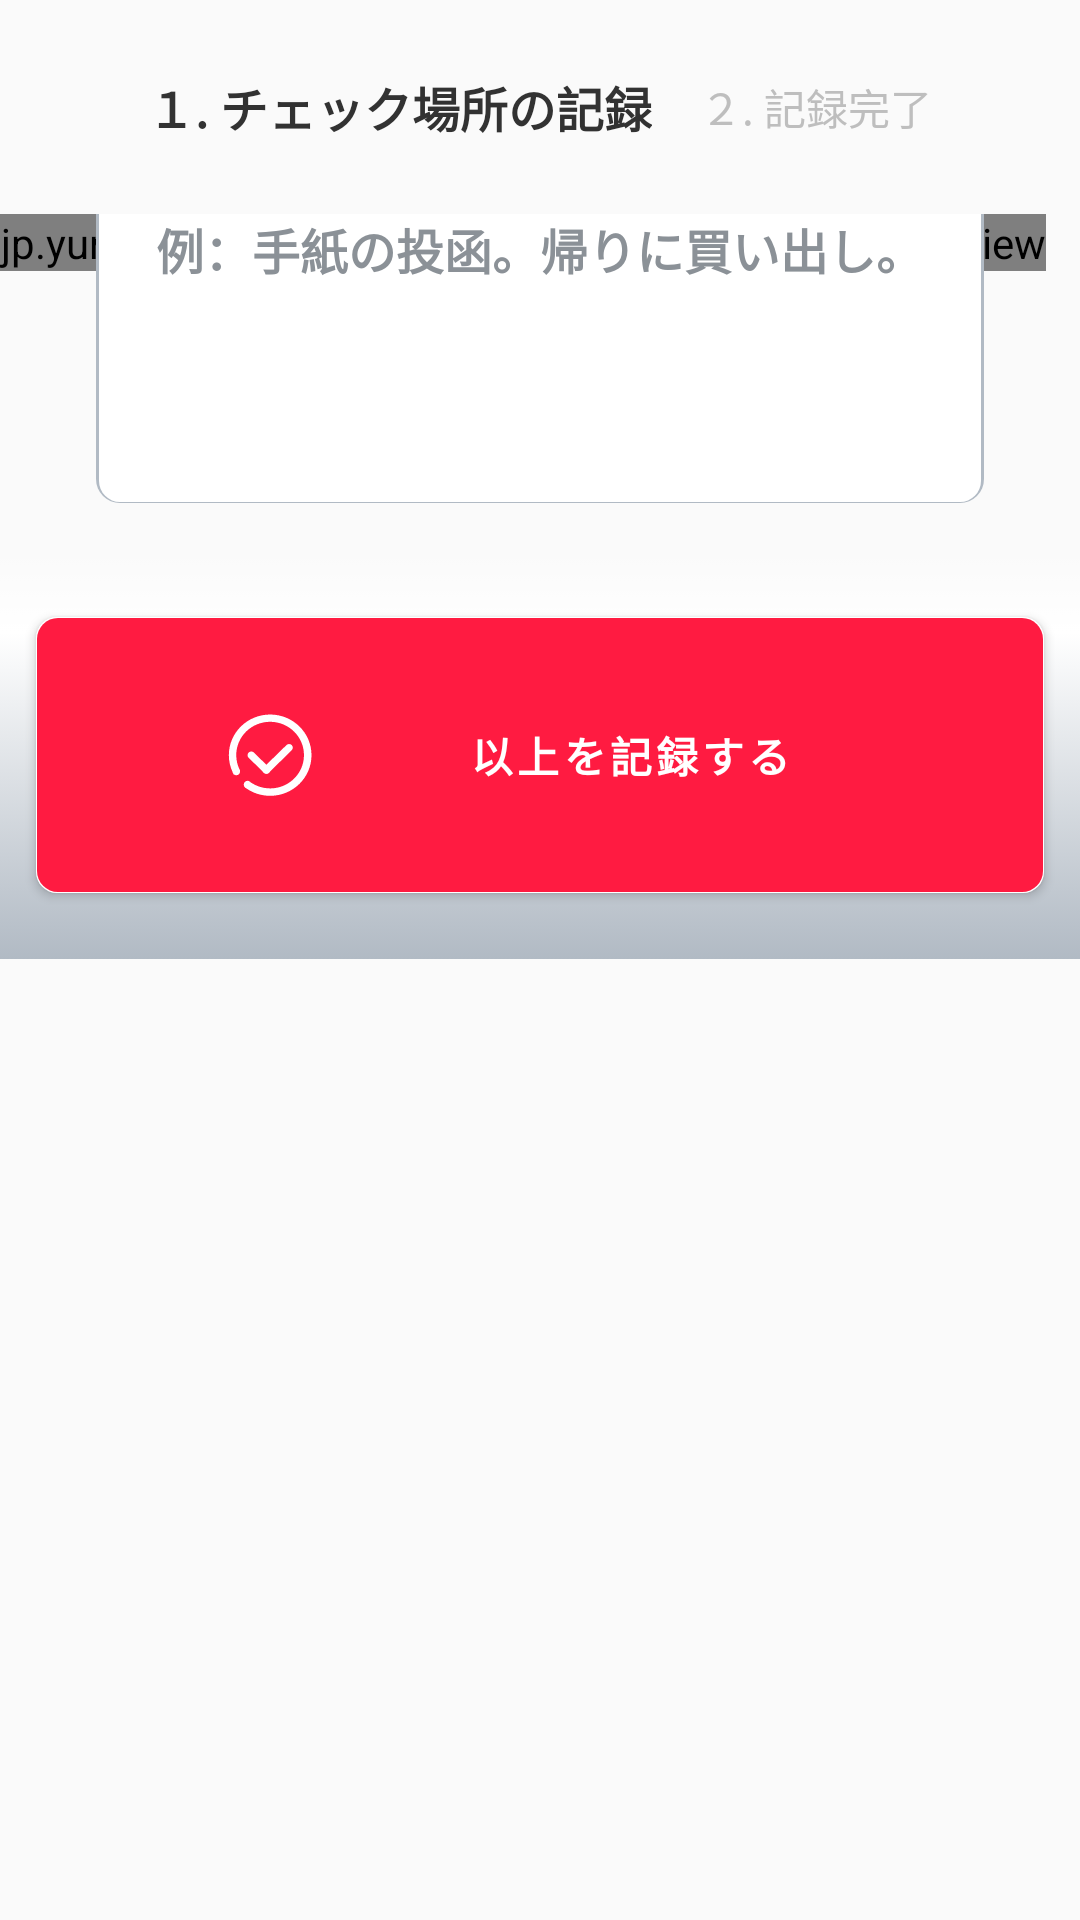

Produce the Android XML layout that renders to this screen, including the resource entries it uses.
<!-- AndroidManifest.xml: application theme AppTheme -->
<!-- res/layout/content_second.xml -->
<?xml version="1.0" encoding="utf-8"?>
<LinearLayout xmlns:android="http://schemas.android.com/apk/res/android"
    xmlns:app="http://schemas.android.com/apk/res-auto"
    xmlns:tools="http://schemas.android.com/tools"
    android:id="@+id/mainLayout"
    android:layout_width="match_parent"
    android:layout_height="match_parent"
    android:clickable="true"
    android:orientation="vertical"
    app:layout_behavior="@string/appbar_scrolling_view_behavior"
    tools:context=".SecondActivity"
    tools:showIn="@layout/activity_second">

    <LinearLayout
        android:layout_width="match_parent"
        android:layout_height="wrap_content"
        android:gravity="center"
        android:orientation="horizontal"
        android:padding="16dp">

        <TextView
            android:id="@+id/textView1"
            android:layout_width="wrap_content"
            android:layout_height="wrap_content"
            android:padding="@dimen/margin_s"
            android:text="１. チェック場所の記録"
            android:textColor="@android:color/secondary_text_light"
            android:textSize="16dp"
            android:textStyle="bold" />


        <TextView
            android:id="@+id/textView3"
            android:layout_width="wrap_content"
            android:layout_height="wrap_content"
            android:drawableLeft="@drawable/ic_arrow_right"
            android:drawablePadding="@dimen/margin_0"
            android:drawableTint="@color/colorPale"
            android:padding="@dimen/margin_s"
            android:text="２. 記録完了"
            android:textColor="@android:color/secondary_text_dark"
            android:textSize="14sp" />

    </LinearLayout>

    <ScrollView
        android:id="@+id/scrollView"
        android:layout_width="match_parent"
        android:layout_height="match_parent"
        android:isScrollContainer="false">

        <LinearLayout
            android:id="@+id/LinearLayout"
            android:layout_width="match_parent"
            android:layout_height="match_parent"
            android:orientation="vertical">

            <LinearLayout
                android:id="@+id/items_id"
                android:layout_width="wrap_content"
                android:layout_height="wrap_content"
                android:orientation="vertical">

                <jp.yuriwolflotslove.MY_CHECK_MATE.NonScrollListView
                    android:id="@+id/editListView"
                    android:layout_width="match_parent"
                    android:layout_height="wrap_content"
                    android:divider="@android:color/transparent"
                    android:dividerHeight="1dp"
                    android:entries="@array/sample_list"/>

                </LinearLayout>


            <LinearLayout
                android:layout_width="match_parent"
                android:layout_height="wrap_content"
                android:layout_marginTop="-96dp"
                android:orientation="vertical"
                android:padding="16dp">

                <TextView
                    android:layout_width="wrap_content"
                    android:layout_height="wrap_content"
                    android:padding="@dimen/margin_s"
                    android:text="「 ひとことメモ 」 ※４行以内" />

                <LinearLayout
                    android:layout_width="match_parent"
                    android:layout_height="wrap_content"
                    android:layout_gravity="center_horizontal"
                    android:layout_marginStart="16dp"
                    android:layout_marginTop="8dp"
                    android:layout_marginEnd="16dp"
                    android:background="@drawable/border">

                    <EditText
                        android:id="@+id/edit_memo"
                        android:layout_width="match_parent"
                        android:layout_height="wrap_content"
                        android:layout_margin="16dp"
                        android:contentDescription="ひとことメモを記入することができます。"
                        android:freezesText="true"
                        android:hint=" 例：手紙の投函。帰りに買い出し。"
                        android:inputType="textLongMessage|textMultiLine"
                        android:lines="4"
                        android:maxLines="4"

                        android:text="@string/memo_null"
                        android:textCursorDrawable="@color/colorAccent"
                        android:textSize="16dp"
                        android:textStyle="bold"
                        android:theme="@style/EditTextColorControl" />
                </LinearLayout>
            </LinearLayout>


                <LinearLayout
                    android:layout_width="match_parent"
                    android:layout_height="136dp"
                    android:background="@drawable/bg_white_bottom"
                    android:gravity="center"
                    android:orientation="vertical">

                    <LinearLayout
                        android:layout_width="match_parent"
                        android:layout_height="wrap_content"
                        android:layout_gravity="center"
                        android:orientation="vertical"
                        android:padding="8dp">

                        <Button
                            android:id="@+id/btn_setting"
                            android:layout_width="match_parent"
                            android:layout_height="wrap_content"
                            android:layout_margin="4dp"
                            android:background="@drawable/red_border_selector"
                            android:drawableStart="@drawable/ic_finish"
                            android:drawablePadding="0dp"
                            android:drawableTint="@color/white"
                            android:elevation="16dp"
                            android:letterSpacing="0.1"
                            android:paddingStart="64dp"
                            android:paddingTop="32dp"
                            android:paddingEnd="32dp"
                            android:paddingBottom="32dp"
                            android:text="以上を記録する"
                            android:textColor="@color/white"
                            android:textStyle="bold" />
                    </LinearLayout>
                </LinearLayout>
            </LinearLayout>
        </ScrollView>

    </LinearLayout>
<!-- res/layout/activity_second.xml (included above) -->
<?xml version="1.0" encoding="utf-8"?>
<androidx.coordinatorlayout.widget.CoordinatorLayout xmlns:android="http://schemas.android.com/apk/res/android"
    xmlns:app="http://schemas.android.com/apk/res-auto"
    xmlns:tools="http://schemas.android.com/tools"
    android:id="@+id/second_layout"
    android:layout_width="match_parent"
    android:layout_height="match_parent"
    tools:context=".SecondActivity">

    <com.google.android.material.appbar.AppBarLayout
        android:layout_width="match_parent"
        android:layout_height="wrap_content"
        android:stateListAnimator="@null"
        android:theme="@style/AppTheme.AppBarOverlay"
        app:elevation="0dp">

        <androidx.appcompat.widget.Toolbar
            android:id="@+id/toolbar"
            android:layout_width="match_parent"
            android:layout_height="?attr/actionBarSize"
            android:background="?attr/colorPrimary"
            app:popupTheme="@style/AppTheme.PopupOverlay" />

    </com.google.android.material.appbar.AppBarLayout>

    <include layout="@layout/content_second" />

</androidx.coordinatorlayout.widget.CoordinatorLayout>
<!-- resources referenced by this layout -->
<resources>
  <string-array name="sample_list">
          <item>ONE</item>
          <item>TWO</item>
          <item>THREE</item>
          <item>FOUR</item>
          <item>FIVE</item>
      </string-array>
  <color name="colorAccent">#FF1B41</color>
  <color name="colorPale">#B1BAC4</color>
  <color name="white">#FFFFFF</color>
  <dimen name="margin_0">0dp</dimen>
  <dimen name="margin_s">8dp</dimen>
  <!-- drawable bg_white_bottom (drawable) -->
  <?xml version="1.0" encoding="utf-8"?>
  <selector xmlns:android="http://schemas.android.com/apk/res/android">
      <item android:state_focused="false" android:state_pressed="false">
          <shape android:shape="rectangle">
              <gradient android:angle="270" android:startColor="@color/half_trans" android:endColor="@color/colorPale" android:centerColor="@color/white" android:centerX="0.2" android:centerY="1" android:gradientRadius="90" android:type="linear"/>
          </shape>
      </item>
  </selector>
  <!-- drawable border (drawable) -->
  <?xml version="1.0" encoding="utf-8"?>
  <layer-list xmlns:android="http://schemas.android.com/apk/res/android">
      <item >
          <shape
              android:shape="rectangle">
              <solid android:color="@color/colorPale"/>
              <corners android:radius="8dp"/>
          </shape>
      </item>
      <item android:right="1dp" android:left="1dp" android:top="1.2dp" android:bottom="0.4dp">
          <shape
              android:shape="rectangle">
              <solid android:color="@android:color/white"/>
              <corners android:radius="7dp"/>
          </shape>
      </item>
  
  </layer-list>
  <string name="memo_null">""</string>
  <style name="AppTheme.AppBarOverlay" parent="ThemeOverlay.AppCompat.Light" />
  <style name="AppTheme.PopupOverlay" parent="ThemeOverlay.AppCompat.Light" />
  <style name="EditTextColorControl">
          <item name="colorControlNormal">@color/colorAccent</item>
          <item name="colorControlActivated">@color/colorAccent</item>
          <item name="colorControlHighlight">@color/colorAccent</item>
          <item name="android:textColorHint">@color/colorPale0</item>
          <item name="android:textCursorDrawable">@drawable/cursor_style</item>
      </style>
  <style name="AppTheme" parent="Theme.AppCompat.Light.NoActionBar">
          
          <item name="colorPrimary">@color/white</item>
          <item name="colorPrimaryDark">@color/lightGray</item>
          <item name="colorAccent">@color/colorPrimaryDark</item>
          <item name="android:textColorPrimary">@color/lightGray</item>
          <item name="android:textColor">@color/colorPrimaryDark</item>
          <item name="android:editTextStyle">@style/EditTextColorControl</item>
  
          <item name="android:keyTextSize">16sp</item>
      </style>
  <color name="half_trans">#02FFFFFF</color>
  <!-- drawable red_border (drawable) -->
  <?xml version="1.0" encoding="utf-8"?>
  <layer-list xmlns:android="http://schemas.android.com/apk/res/android">
      <item >
          <shape
              android:shape="rectangle">
              <solid android:color="@color/white"/>
              <corners android:radius="7dp"/>
          </shape>
      </item>
      <item android:right="0.6dp" android:left="0.6dp" android:top="0.6dp" android:bottom="0.6dp">
          <shape
              android:shape="rectangle">
              <solid android:color="@color/colorAccent"/>
              <corners android:radius="7dp"/>
          </shape>
      </item>
  
  </layer-list>
  <color name="colorPale0">#8B9197</color>
  <!-- drawable cursor_style (drawable) -->
  <?xml version="1.0" encoding="utf-8"?>
  <shape xmlns:android="http://schemas.android.com/apk/res/android">
      <size android:width="2dp"/>
      <solid android:color="@color/colorAccent"/>
  
  </shape>
  <color name="lightGray">#333333</color>
  <color name="colorPrimaryDark">#2E5E91</color>
  <color name="colorAccentLight">#CCFF4446</color>
</resources>
